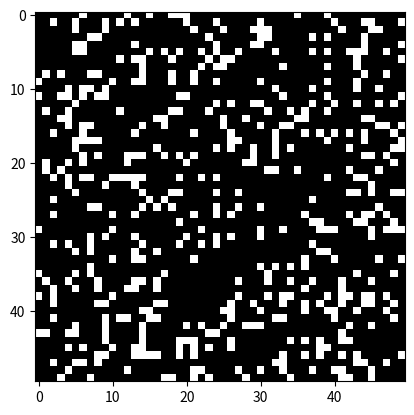

The matplotlib source for this figure:
import numpy as np
import matplotlib.pyplot as plt
import matplotlib.animation as animation

# Dimensiones
N = 50

# Inicialización
def random_grid(N):
    return np.random.choice([0, 1], N * N, p=[0.8, 0.2]).reshape(N, N)

# Vecinos vivos
def count_neighbors(grid, i, j):
    # posiciones de los vecinos
    neighbors = [(i-1, j-1), (i-1, j), (i-1, j+1), 
                 (i, j-1),           (i, j+1), 
                 (i+1, j-1), (i+1, j), (i+1, j+1)]
    
    # Contar vecinos
    count = 0
    for x, y in neighbors:
        if 0 <= x < N and 0 <= y < N:
            count += grid[x, y]
    return count

# Reglas
def update(grid):
    new_grid = grid.copy()
    for i in range(N):
        for j in range(N):
            neighbors_alive = count_neighbors(grid, i, j)
            
            # Si la célula está viva
            if grid[i, j] == 1:
                if neighbors_alive < 2 or neighbors_alive > 3:
                    new_grid[i, j] = 0
            # Si la célula está muerta
            else:
                if neighbors_alive == 3:
                    new_grid[i, j] = 1
    return new_grid

# animación
def animate(frame, img, grid):
    new_grid = update(grid)
    img.set_data(new_grid)
    grid[:] = new_grid[:]
    return img,

# Inicializar el tablero
grid = random_grid(N)

# Crearanimación
fig, ax = plt.subplots()
img = ax.imshow(grid, interpolation='nearest', cmap='gray')

# Crear la animación
ani = animation.FuncAnimation(fig, animate, fargs=(img, grid), frames=10, interval=200)

plt.show()
